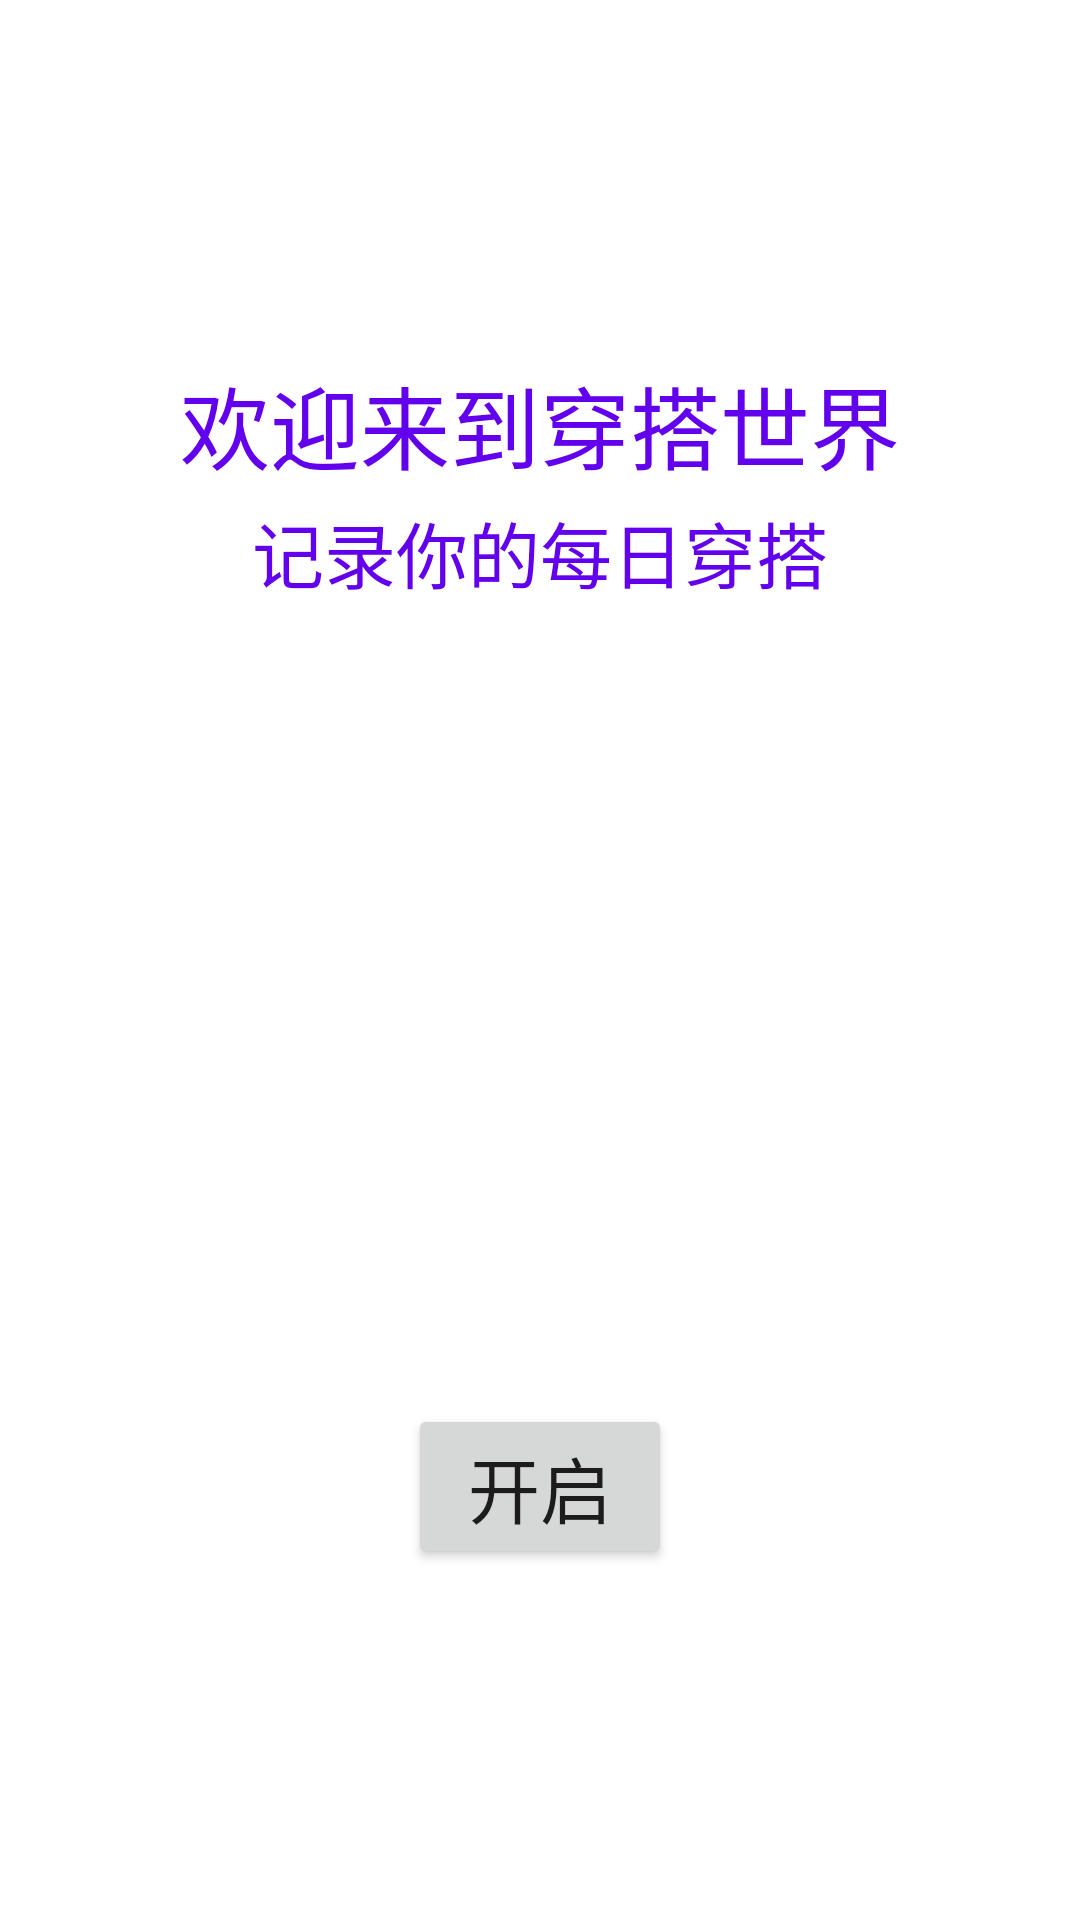

Android layout source for this screen:
<!-- AndroidManifest.xml: application theme Theme.Outfit -->
<!-- res/layout/activity_welcome.xml -->
<?xml version="1.0" encoding="utf-8"?>
<androidx.constraintlayout.widget.ConstraintLayout xmlns:android="http://schemas.android.com/apk/res/android"
    xmlns:app="http://schemas.android.com/apk/res-auto"
    xmlns:tools="http://schemas.android.com/tools"
    android:id="@+id/main"
    android:layout_width="match_parent"
    android:layout_height="match_parent"
    tools:context=".WelcomeActivity">
    <TextView
        android:id="@+id/textView_title"
        android:layout_width="wrap_content"
        android:layout_height="wrap_content"
        android:text="欢迎来到穿搭世界"
        android:textColor="@color/purple_500"
        android:textSize="30sp"
        app:layout_constraintBottom_toBottomOf="parent"
        app:layout_constraintEnd_toEndOf="parent"
        app:layout_constraintStart_toStartOf="parent"
        app:layout_constraintTop_toTopOf="parent"
        app:layout_constraintVertical_bias="0.2" />
    <TextView
        android:id="@+id/textview_subtitle"
        android:layout_width="wrap_content"
        android:layout_height="wrap_content"
        android:text="记录你的每日穿搭"
        android:textColor="@color/purple_500"
        android:textSize="24sp"
        app:layout_constraintBottom_toBottomOf="parent"
        app:layout_constraintEnd_toEndOf="parent"
        app:layout_constraintHorizontal_bias="0.5"
        app:layout_constraintStart_toStartOf="parent"
        app:layout_constraintTop_toTopOf="parent"
        app:layout_constraintVertical_bias="0.275" />

    <Button
        android:id="@+id/button_go_in"
        android:layout_width="wrap_content"
        android:layout_height="wrap_content"
        android:text="开启"
        android:textSize="24sp"
        app:layout_constraintBottom_toBottomOf="parent"
        app:layout_constraintEnd_toEndOf="parent"
        app:layout_constraintHorizontal_bias="0.5"
        app:layout_constraintStart_toStartOf="parent"
        app:layout_constraintTop_toTopOf="parent"
        app:layout_constraintVertical_bias="0.8" />

</androidx.constraintlayout.widget.ConstraintLayout>
<!-- resources referenced by this layout -->
<resources>
  <style name="Theme.Outfit" parent="Theme.MaterialComponents.DayNight.DarkActionBar">
          
          <item name="colorPrimary">@color/purple_500</item>
          <item name="colorPrimaryVariant">@color/purple_700</item>
          <item name="colorOnPrimary">@color/white</item>
          
          <item name="colorSecondary">@color/teal_200</item>
          <item name="colorSecondaryVariant">@color/teal_700</item>
          <item name="colorOnSecondary">@color/black</item>
          
          <item name="android:statusBarColor">?attr/colorPrimaryVariant</item>
          
      </style>
  <!-- not gathered from this repository: default colours our renderer supplied (Android Studio template values) -->
  <color name="purple_500">#FF6200EE</color>
  <color name="purple_700">#FF3700B3</color>
  <color name="teal_200">#FF03DAC5</color>
  <color name="teal_700">#FF018786</color>
  <color name="black">#FF000000</color>
  <color name="white">#FFFFFFFF</color>
</resources>
